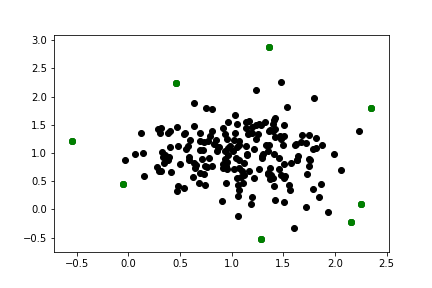

The table this chart was drawn from, first rows:
-5.455095276873200838e-01, 1.207331946070598017e+00
4.615398935974523997e-01, 2.239666126238315513e+00
1.287884573085033457e+00, -5.261541274881316177e-01
-5.517456681727495038e-02, 4.522797362639919827e-01
-5.517456681727495038e-02, 4.522797362639919827e-01
-5.455095276873200838e-01, 1.207331946070598017e+00
2.157688877327743171e+00, -2.272277818327550492e-01
1.287884573085033457e+00, -5.261541274881316177e-01
2.248113538725518890e+00, 1.053599096181064843e-01
2.157688877327743171e+00, -2.272277818327550492e-01
1.360374690704247769e+00, 2.871017628694676915e+00
2.345507789210371286e+00, 1.790162030854615116e+00
2.345507789210371286e+00, 1.790162030854615116e+00
2.248113538725518890e+00, 1.053599096181064843e-01
4.615398935974523997e-01, 2.239666126238315513e+00
1.360374690704247769e+00, 2.871017628694676915e+00
